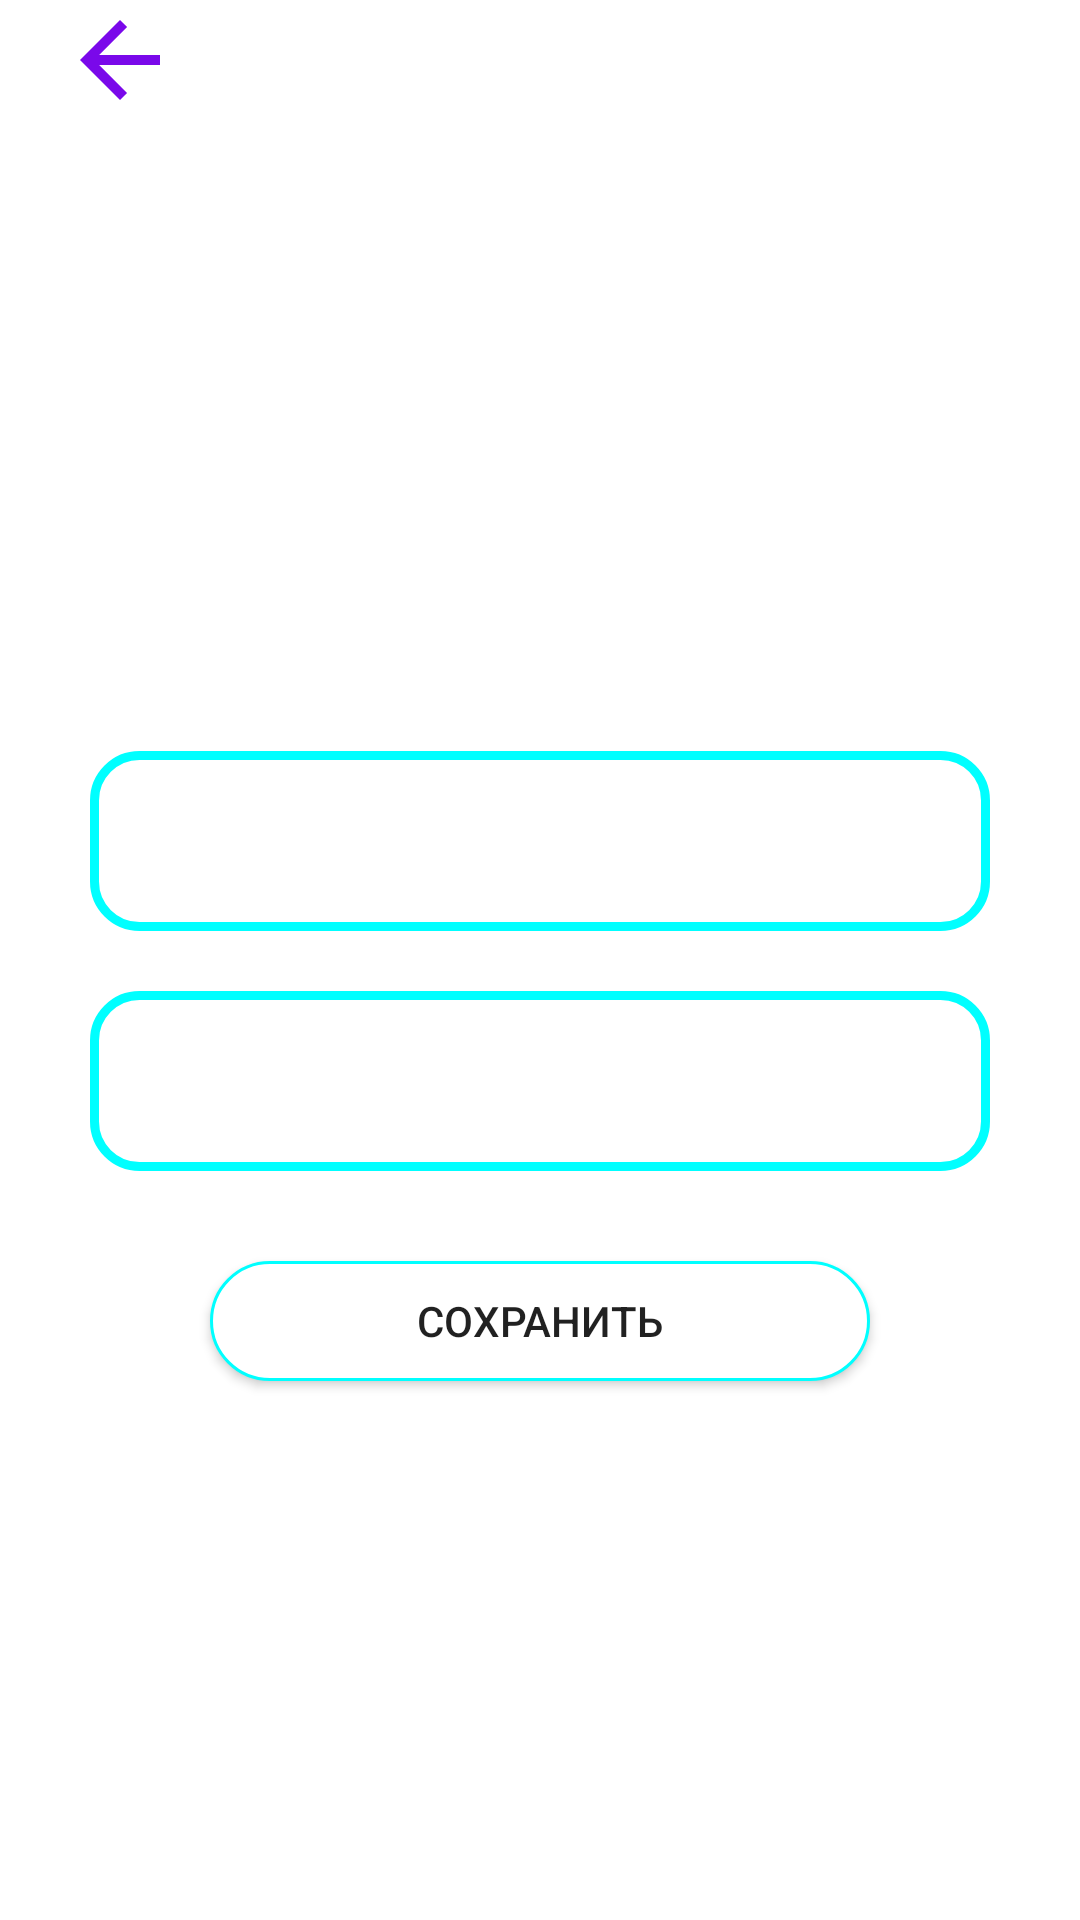

This screen was rendered from an Android layout file. Write that file and the resources it references.
<!-- AndroidManifest.xml: application theme Theme.Aviatickets -->
<!-- res/layout/fragment_registration.xml -->
<?xml version="1.0" encoding="utf-8"?>
<LinearLayout xmlns:android="http://schemas.android.com/apk/res/android"
    xmlns:tools="http://schemas.android.com/tools"
    android:layout_width="match_parent"
    android:layout_height="match_parent"
    tools:context=".fragments.RegistrationFragment"
    android:orientation="vertical"
    android:background="@drawable/fon"
    android:layout_gravity="center">
<ImageView
    android:id="@+id/backtoEntrance"
    android:layout_width="80dp"
    android:layout_height="40dp"
    android:src="@drawable/ic_twotone_arrow_back_24"/>
    <TextView
        android:layout_width="wrap_content"
        android:layout_height="wrap_content"
        android:text="Регистрация"
        android:textAllCaps="false"
        android:textColor="@color/white"
        android:textSize="30sp"
        android:textStyle="bold"
        android:layout_gravity="center"
        android:layout_marginTop="20dp"/>
    <EditText
        android:id="@+id/userPhone"
        android:layout_width="300dp"
        android:layout_height="60dp"
        android:hint="Введите ваш номер"
        android:textStyle="bold"
        android:textColorHint="@color/white"
        android:layout_gravity="center"
        android:gravity="center"
        android:layout_marginTop="150dp"
        android:background="@drawable/reg_edit"
        android:inputType="phone"
        android:maxLength="13"/>
    <EditText
        android:id="@+id/userPassword"
        android:layout_width="300dp"
        android:layout_height="60dp"
        android:hint="Введите ваш пароль"
        android:textStyle="bold"
        android:textColorHint="@color/white"
        android:layout_gravity="center"
        android:gravity="center"
        android:layout_marginTop="20dp"
        android:background="@drawable/reg_edit"
        android:inputType="textPassword"
       />
    <Button
        android:id="@+id/saveUser"
        android:layout_width="220dp"
        android:layout_height="40dp"
        android:background="@drawable/reg_button"
        android:layout_gravity="center"
        android:layout_marginTop="30dp"
        android:text="Сохранить"/>

</LinearLayout>
<!-- resources referenced by this layout -->
<resources>
  <color name="white">#FFFFFFFF</color>
  <!-- drawable ic_twotone_arrow_back_24 (drawable) -->
  <vector android:autoMirrored="true" android:height="24dp"
      android:tint="#7A08EA" android:viewportHeight="24"
      android:viewportWidth="24" android:width="24dp" xmlns:android="http://schemas.android.com/apk/res/android">
      <path android:fillColor="@android:color/white" android:pathData="M20,11H7.83l5.59,-5.59L12,4l-8,8 8,8 1.41,-1.41L7.83,13H20v-2z"/>
  </vector>
  <!-- drawable reg_button (drawable) -->
  <?xml version="1.0" encoding="utf-8"?>
  <selector xmlns:android="http://schemas.android.com/apk/res/android">
      <item
          android:state_pressed="false">
          <shape>
              <solid
                  android:color="@color/white"/>
              <stroke
                  android:width="1dp"
                  android:color="@color/aqua"/>
              <corners
                  android:radius="40dp" />
              <padding
                  android:bottom="5dp"
                  android:top="5dp"
                  android:left="5dp"
                  android:right="5dp"/>
          </shape>
      </item>
      <item
          android:state_pressed="true">
          <shape>
              <solid
                  android:color="@color/aqua"/>
              <stroke
                  android:width="1dp"
                  android:color="@color/aqua"/>
              <corners
                  android:radius="20dp" />
              <padding
                  android:bottom="5dp"
                  android:top="5dp"
                  android:left="5dp"
                  android:right="5dp"/>
          </shape>
      </item>
  </selector>
  <!-- drawable reg_edit (drawable) -->
  <?xml version="1.0" encoding="utf-8"?>
  <selector xmlns:android="http://schemas.android.com/apk/res/android">
      <item>
          <shape>
              <stroke
                  android:color="@color/aqua"
                  android:width="3dp"/>
              <corners
                  android:radius="15dp"/>
          </shape>
      </item>
  </selector>
  <style name="Theme.Aviatickets" parent="Theme.MaterialComponents.DayNight.DarkActionBar">
          
          <item name="colorPrimary">@color/purple_500</item>
          <item name="colorPrimaryVariant">@color/purple_700</item>
          <item name="colorOnPrimary">@color/white</item>
          
          <item name="colorSecondary">@color/teal_200</item>
          <item name="colorSecondaryVariant">@color/teal_700</item>
          <item name="colorOnSecondary">@color/black</item>
          
          <item name="android:statusBarColor" tools:targetApi="l">?attr/colorPrimaryVariant</item>
          
      </style>
  <color name="aqua">#00FFFF</color>
  <color name="purple_500">#FF6200EE</color>
  <color name="purple_700">#FF3700B3</color>
  <color name="teal_200">#FF03DAC5</color>
  <color name="teal_700">#FF018786</color>
  <color name="black">#FF000000</color>
</resources>
